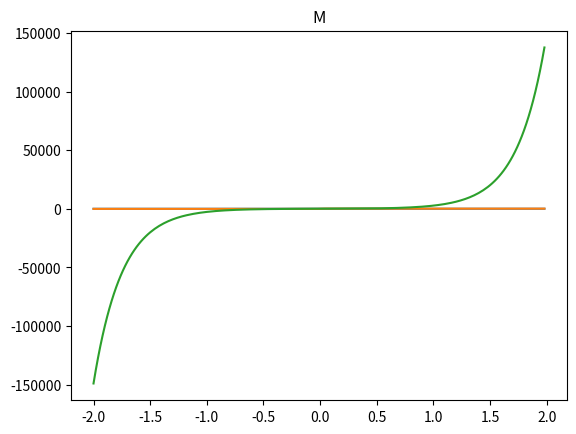
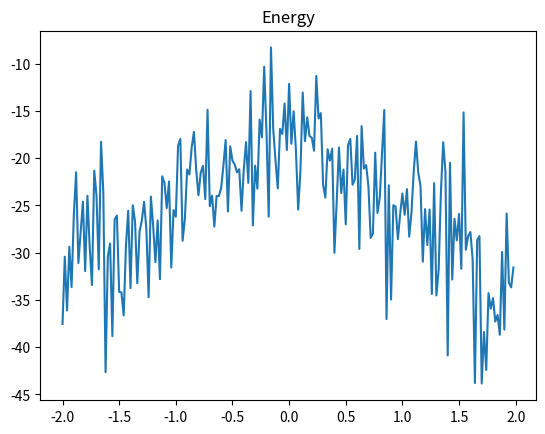

Write Python code to recreate these figures, in order.
import numpy as np
import matplotlib.pyplot as plt

rng = np.random.default_rng()


class config:
    def __init__(self, spins, J, h, M=None, energy=None):
        self.spins = spins
        self.N = len(spins)
        self.J = J
        self.h = h
        if M is not None:
            self.M = M
        else:
            self.M = self.compute_M()
        if energy is not None:
            self.energy = energy
        else:
            self.energy = self.compute_energy()

    def compute_energy(self):
        return -self.J*np.vdot(self.spins, np.roll(self.spins, 1)) - self.h*self.M

    def compute_M(self):
        return np.sum(self.spins)

    def flip_rand_spin(self):
        i0 = rng.integers(0, self.N)
        new_spins = np.copy(self.spins)
        new_spins[i0] = -self.spins[i0]
        new_M = self.M + 2*new_spins[i0]
        new_energy = self.energy - 2*self.J*new_spins[i0]*(new_spins[i0-1] + new_spins[(i0+1) % self.N])
        new_energy -= 2*self.h*new_spins[i0]
        return config(new_spins, self.J, self.h, new_M, new_energy)


def generate_samples(alpha, J, h, T, size):
    output = [alpha]
    for i in range(size):
        beta = alpha.flip_rand_spin()
        if beta.energy <= alpha.energy:
            output += [beta]
            alpha = beta
        else:
            prob = np.exp((alpha.energy - beta.energy)/T)
            if rng.random() < prob:
                output += [beta]
                alpha = beta
            else:
                output += [alpha]
    return output


def exact_limit_m(J, h, T):
    beta = 1/T
    sinh = np.sinh(beta*h)
    return sinh/np.sqrt(sinh**2 + np.exp(-4*beta*J))


def exact_m(J, h, T, N):
    # Compute Z
    beta = 1/T
    cosh = np.cosh(beta*h)
    sinh = np.sinh(beta*h)
    expBJ = np.exp(beta*J)
    sqrt = np.sqrt(sinh**2 + expBJ**(-4))
    lm = expBJ*(cosh-sqrt)
    lp = expBJ*(cosh-sqrt)
    Z = lm**N + lp**N

    sqrt_inv = sqrt**(-1)
    m = expBJ*sinh*(lm**(N-1)*(1-sqrt_inv) + lp**(N-1)*(1+sqrt_inv))/Z
    return m


if __name__ == '__main__':
    N = 100
    J = 1
    size = 10*3
    teq = size * 0.05
    initial_spins = np.full(N, 1)
    initial_spins[rng.choice(N, size=N//2, replace=False)] = -1
    for T in (J/2, J, 2*J):
        avgM = []
        avgeng = []
        hspace = J*np.arange(-2, 2, 0.02)
        for h in hspace:
            print(h)
            initial = config(initial_spins, J, h, M=0)
            samples = generate_samples(initial, J, h, T, size)
            avgM.append(np.mean([s.M for s in samples]))
            avgeng.append(np.mean([e.energy for e in samples]))
        plt.figure()
        plt.plot(hspace, avgM, label='Monte Carlo')
        plt.plot(hspace, N*exact_limit_m(J, hspace, T), label='Exact Solution in Thermodynamic Limit')
        plt.plot(hspace, N*exact_m(J, hspace, T, N), label=rf'Exact Solution for $N={N}$')
        plt.title('M')
        plt.figure()
        plt.plot(hspace, avgeng)
        plt.title('Energy')
        plt.show()
        quit()


